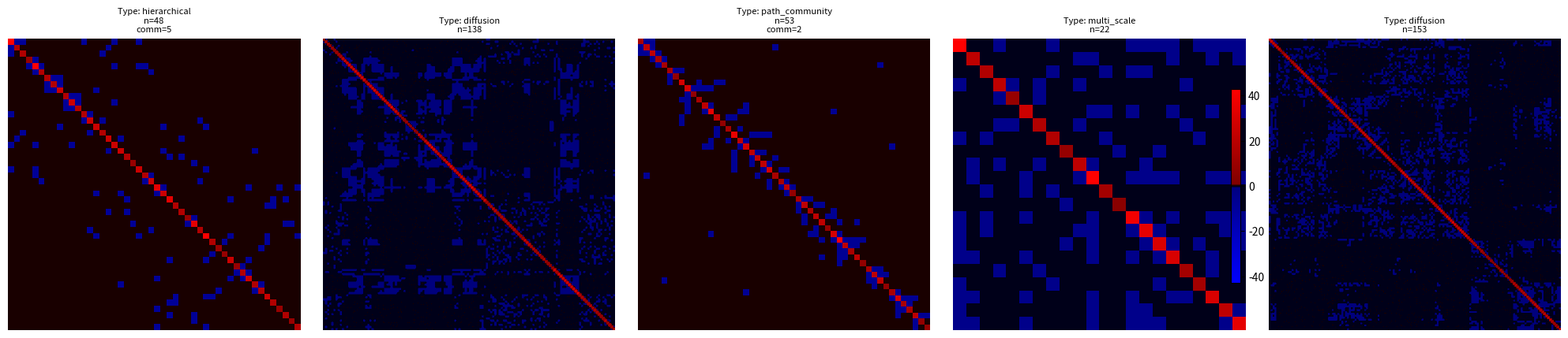

Python code for this plot:
import numpy as np
import networkx as nx
from dataclasses import dataclass
from enum import Enum
from typing import Optional, Tuple, List
import random
import matplotlib.pyplot as plt
import matplotlib.colors as mcolors
from tqdm import tqdm

class GraphType(Enum):
   PATH_COMMUNITY = "path_community"
   CIRCULANT_COMMUNITY = "circulant_community"
   APPROX_CIRCULANT = "approx_circulant"
   LOCAL_BANDED = "local_banded"
   HIERARCHICAL = "hierarchical"
   MULTI_SCALE = "multi_scale"
   DIFFUSION = "diffusion"

@dataclass
class GraphParams:
   n: int
   graph_type: GraphType
   # Community parameters
   num_communities: Optional[int] = None
   inter_community_prob: Optional[float] = None
   intra_community_prob: Optional[float] = None
   # Circulant parameters
   k_neighbors: Optional[int] = None
   perturbation_prob: Optional[float] = None
   # Local connectivity parameters
   min_connections: Optional[int] = None
   distance_decay: Optional[float] = None
   # Multi-scale parameters
   scale_widths: Optional[List[float]] = None
   scale_strengths: Optional[List[float]] = None
   # Diffusion parameters
   num_sources: Optional[int] = None
   diffusion_length: Optional[float] = None
   diffusion_strength: Optional[float] = None
   # General parameters
   periodic: bool = True
   allow_overlapping: bool = False

class LaplacianGenerator:
   def __init__(self):
       self.supported_types = {
           GraphType.PATH_COMMUNITY: self._generate_path_community,
           GraphType.CIRCULANT_COMMUNITY: self._generate_circulant_community,
           GraphType.APPROX_CIRCULANT: self._generate_approx_circulant,
           GraphType.LOCAL_BANDED: self._generate_local_banded,
           GraphType.HIERARCHICAL: self._generate_hierarchical,
           GraphType.MULTI_SCALE: self._generate_multi_scale,
           GraphType.DIFFUSION: self._generate_diffusion
       }

   def generate_random_params(self, min_nodes=100, max_nodes=1000) -> GraphParams:
       n = random.randint(min_nodes, max_nodes)
       graph_type = random.choice(list(GraphType))
       
       params = {
           'n': n,
           'graph_type': graph_type,
           'periodic': random.choice([True, False]),
           'allow_overlapping': random.choice([True, False])
       }
       
       if graph_type == GraphType.PATH_COMMUNITY:
           params.update({
               'num_communities': random.randint(2, int(np.sqrt(n))),
               'inter_community_prob': random.uniform(0.01, 0.3)
           })
       
       elif graph_type == GraphType.CIRCULANT_COMMUNITY:
           params.update({
               'num_communities': random.randint(2, int(np.sqrt(n))),
               'k_neighbors': random.randint(1, int(np.log2(n))),
               'inter_community_prob': random.uniform(0.01, 0.3),
               'intra_community_prob': random.uniform(0.01, 0.2)
           })
       
       elif graph_type == GraphType.APPROX_CIRCULANT:
           params.update({
               'k_neighbors': random.randint(1, int(np.log2(n))),
               'perturbation_prob': random.uniform(0, 0.2)
           })
       
       elif graph_type == GraphType.LOCAL_BANDED:
           params.update({
               'min_connections': random.randint(1, 3),
               'distance_decay': random.uniform(0.1, 2.0)
           })
       
       elif graph_type == GraphType.HIERARCHICAL:
           params.update({
               'num_communities': random.randint(2, int(np.sqrt(n))),
               'k_neighbors': random.randint(1, int(np.log2(n))),
               'inter_community_prob': random.uniform(0.01, 0.3)
           })
           
       elif graph_type == GraphType.MULTI_SCALE:
           num_scales = random.randint(2, 4)
           params.update({
               'scale_widths': [random.uniform(1, n/4) for _ in range(num_scales)],
               'scale_strengths': [random.uniform(0.1, 1.0) for _ in range(num_scales)]
           })
           
       elif graph_type == GraphType.DIFFUSION:
           params.update({
               'num_sources': random.randint(1, int(np.sqrt(n))),
               'diffusion_length': random.uniform(n/20, n/5),
               'diffusion_strength': random.uniform(0.1, 1.0)
           })
       
       return GraphParams(**params)

   def generate(self, params: GraphParams) -> Tuple[np.ndarray, nx.Graph]:
       if params.graph_type == GraphType.APPROX_CIRCULANT:
           params.k_neighbors = params.k_neighbors if params.k_neighbors is not None else 2
       elif params.graph_type == GraphType.CIRCULANT_COMMUNITY:
           params.k_neighbors = params.k_neighbors if params.k_neighbors is not None else 2
           params.num_communities = params.num_communities if params.num_communities is not None else 2
           params.inter_community_prob = params.inter_community_prob if params.inter_community_prob is not None else 0.1
       elif params.graph_type == GraphType.PATH_COMMUNITY:
           params.num_communities = params.num_communities if params.num_communities is not None else 2
           params.inter_community_prob = params.inter_community_prob if params.inter_community_prob is not None else 0.1
       elif params.graph_type == GraphType.LOCAL_BANDED:
           params.min_connections = params.min_connections if params.min_connections is not None else 1
           params.distance_decay = params.distance_decay if params.distance_decay is not None else 0.5
   
       generator_func = self.supported_types[params.graph_type]
       G = generator_func(params)
       
       if not nx.is_connected(G):
           self._make_connectivity(G)
           
       L = nx.laplacian_matrix(G).toarray()
       return L, G

   def _generate_path_community(self, params: GraphParams) -> nx.Graph:
       G = nx.Graph()
   
       node_positions = {i: random.uniform(0, 100) for i in range(params.n)}
       sorted_nodes = sorted(node_positions.keys(), key=lambda x: node_positions[x])
   
       # Generate variable-sized communities by partitioning the line
       remaining_nodes = params.n
       community_sizes = []
       min_size = 1
       max_size = max(min_size, params.n // params.num_communities)
   
       while remaining_nodes > 0:
           size = random.randint(min_size, min(max_size, remaining_nodes))
           community_sizes.append(size)
           remaining_nodes -= size
   
       # Create communities by grouping adjacent nodes
       communities = []
       idx = 0
       for size in community_sizes:
           community_nodes = sorted_nodes[idx:idx + size]
           communities.append(community_nodes)
           idx += size
   
       # Create local connections within communities
       for community_nodes in communities:
           size = len(community_nodes)
           # Connect nodes within the community based on proximity
           for i in range(size):
               for j in range(i + 1, size):
                   node_i = community_nodes[i]
                   node_j = community_nodes[j]
                   distance = abs(node_positions[node_i] - node_positions[node_j])
                   # Higher probability for closer nodes for bandedness
                   prob = np.exp(-distance / random.uniform(2.0, 5.0)) * random.uniform(0.7, 1.0)
                   if random.random() < prob:
                       G.add_edge(node_i, node_j)
   
       # Add inter-community connections with decreasing probability based on distance
       for idx in range(len(communities) - 1):
           community_a = communities[idx]
           community_b = communities[idx + 1]
   
           # Select a subset of nodes to attempt inter-community connections
           num_connections = random.randint(1, min(len(community_a), len(community_b)))
           nodes_a = random.sample(community_a, num_connections)
           nodes_b = random.sample(community_b, num_connections)
   
           for node_i, node_j in zip(nodes_a, nodes_b):
               distance = abs(node_positions[node_i] - node_positions[node_j])
               # Reduced probability for inter-community connections
               prob = params.inter_community_prob * np.exp(-distance / random.uniform(5.0, 15.0)) * random.uniform(0.5, 1.0)
               if random.random() < prob:
                   G.add_edge(node_i, node_j)
   
       # A few long-range connections
       num_long_range = random.randint(0, params.num_communities)
       for _ in range(num_long_range):
           node_i = random.choice(sorted_nodes)
           node_j = random.choice(sorted_nodes)
           if node_i != node_j:
               distance = abs(node_positions[node_i] - node_positions[node_j])
               # Very low probability for long-range connections
               prob = 0.01 * np.exp(-distance / random.uniform(20.0, 50.0))
               if random.random() < prob:
                   G.add_edge(node_i, node_j)
   
       return G

   def _generate_circulant_community(self, params: GraphParams) -> nx.Graph:
       G = nx.Graph()
       community_size = params.n // params.num_communities
       
       for c in range(params.num_communities):
           start = c * community_size
           for i in range(start, start + community_size):
               for j in range(1, params.k_neighbors + 1):
                   node1 = i
                   node2 = start + ((i - start + j) % community_size)
                   G.add_edge(node1, node2)
                   
       for i in range(params.num_communities):
           for j in range(i + 1, params.num_communities):
               start_i = i * community_size
               start_j = j * community_size
               for a in range(community_size):
                   if np.random.random() < params.inter_community_prob:
                       if np.random.random() < 0.5:
                           G.add_edge(start_i + a, start_j + (community_size - a - 1))
                       else:
                           G.add_edge(start_i + a, start_j + a)
       
       return G

   def _generate_approx_circulant(self, params: GraphParams) -> nx.Graph:
       G = nx.Graph()
       G.add_nodes_from(range(params.n))
       
       for i in range(params.n):
           for j in range(1, params.k_neighbors + 1):
               if params.periodic:
                   G.add_edge(i, (i + j) % params.n)
                   G.add_edge(i, (i - j) % params.n)
               else:
                   if i + j < params.n:
                       G.add_edge(i, i + j)
                   if i - j >= 0:
                       G.add_edge(i, i - j)
       
       if params.perturbation_prob:
           for i in range(params.n):
               for j in range(i + 1, params.n):
                   if np.random.random() < params.perturbation_prob:
                       if G.has_edge(i, j):
                           G.remove_edge(i, j)
                       else:
                           G.add_edge(i, j)
       
       return G

   def _generate_local_banded(self, params: GraphParams) -> nx.Graph:
       G = nx.Graph()
       G.add_nodes_from(range(params.n))
       
       for i in range(params.n):
           connected = 0
           while connected < params.min_connections:
               for j in range(params.n):
                   if i != j:
                       distance = min(abs(i - j), params.n - abs(i - j)) if params.periodic else abs(i - j)
                       prob = np.exp(-distance * params.distance_decay)
                       if np.random.random() < prob:
                           G.add_edge(i, j)
                           connected += 1
                           if connected >= params.min_connections:
                               break
       
       return G

   def _generate_hierarchical(self, params: GraphParams) -> nx.Graph:
       G = nx.Graph()
       G.add_nodes_from(range(params.n))
       
       # Create multiple levels of hierarchy
       num_levels = random.randint(2, 4)
       nodes_per_level = []
       remaining_nodes = params.n
       
       for level in range(num_levels - 1):
           size = remaining_nodes // (num_levels - level)
           nodes_per_level.append(size)
           remaining_nodes -= size
       nodes_per_level.append(remaining_nodes)
       
       # Generate connections at each level
       current_node = 0
       clusters = []
       
       for level, size in enumerate(nodes_per_level):
           level_clusters = []
           cluster_size = max(3, size // random.randint(3, 6))
           
           while current_node < sum(nodes_per_level[:level+1]):
               cluster_nodes = list(range(current_node, 
                                        min(current_node + cluster_size, 
                                            sum(nodes_per_level[:level+1]))))
               
               # Create intra-cluster connections
               density = 0.7 / (level + 1)  # Decrease density at lower levels
               for i in cluster_nodes:
                   for j in cluster_nodes:
                       if i < j and random.random() < density:
                           G.add_edge(i, j)
               
               level_clusters.append(cluster_nodes)
               current_node += len(cluster_nodes)
           
           clusters.append(level_clusters)
       
       # Connect clusters across levels with varying densities
       for level in range(len(clusters) - 1):
           upper_clusters = clusters[level]
           lower_clusters = clusters[level + 1]
           
           for upper in upper_clusters:
               num_connections = random.randint(1, 3)
               target_clusters = random.sample(lower_clusters, 
                                             min(num_connections, len(lower_clusters)))
               
               for lower in target_clusters:
                   # Create multiple connections between clusters
                   num_edges = random.randint(1, 3)
                   for _ in range(num_edges):
                       source = random.choice(upper)
                       target = random.choice(lower)
                       G.add_edge(source, target)
       
       return G

   def _generate_multi_scale(self, params: GraphParams) -> nx.Graph:
       import numpy as np
       import networkx as nx
   
       G = nx.Graph()
       n = params.n
   
       # Assign random positions to nodes in a 1D space (from 0 to 1)
       positions = np.random.uniform(0, 1, n)
   
       # Sort nodes by their positions to make adjacency matrix banded
       sorted_indices = np.argsort(positions)
       sorted_positions = positions[sorted_indices]
   
       # Map the sorted indices back to original node indices
       index_map = {sorted_index: original_index for original_index, sorted_index in enumerate(sorted_indices)}
       inverse_index_map = {v: k for k, v in index_map.items()}
   
       # Randomize per-node parameters for organic diversity
       node_strengths = np.random.uniform(0.5, 1.5, n)  # Strengths between 0.5 and 1.5
       node_scales = np.random.uniform(0.05, 0.2, n)     # Scales between 0.05 and 0.2
   
       # Maximum scale to determine neighbor consideration range
       max_scale = np.max(node_scales)
       # Determine the maximum distance in terms of node indices after sorting
       Dmax = int(np.ceil(3 * n * max_scale))  # Adjust factor to control band width
   
       G.add_nodes_from(range(n))
   
       # Iterate over nodes in sorted order
       for i in range(n):
           orig_i = sorted_indices[i]
           strength_i = node_strengths[orig_i]
           scale_i = node_scales[orig_i]
           pos_i = positions[orig_i]
   
           # Consider neighbors within Dmax positions
           start = max(0, i - Dmax)
           end = min(n, i + Dmax + 1)  # +1 to include the endpoint
   
           for j in range(start, end):
               if i == j:
                   continue  # Skip self-connections
   
               orig_j = sorted_indices[j]
               strength_j = node_strengths[orig_j]
               scale_j = node_scales[orig_j]
               pos_j = positions[orig_j]
   
               # Calculate distance with periodic boundary conditions if applicable
               distance = abs(pos_i - pos_j)
               if params.periodic:
                   distance = min(distance, 1 - distance)  # Account for wrap-around
   
               # Compute average strength and scale
               strength = (strength_i + strength_j) / 2
               scale = (scale_i + scale_j) / 2
   
               # Compute connection probability based on distance
               prob = strength * np.exp(-distance / scale)
               prob = min(prob, 1.0)  # Cap probability at 1
   
               if np.random.random() < prob:
                   G.add_edge(orig_i, orig_j)
   
       return G
   
   def _generate_diffusion(self, params: GraphParams) -> nx.Graph:
       G = nx.Graph()
       G.add_nodes_from(range(params.n))
   
       # Assign positions to nodes along a line with clustering tendencies
       positions = {}
       current_pos = 0.0
       while len(positions) < params.n:
           # Random step size to create clusters and varied spacing
           step = random.expovariate(1.0) * random.choice([-1, 1]) * random.uniform(0.5, 1.5)
           current_pos += step
           positions[len(positions)] = current_pos
   
       # Normalize positions to range [0, 1] to avoid dependence on node index or total nodes
       min_pos = min(positions.values())
       max_pos = max(positions.values())
       range_pos = max_pos - min_pos if max_pos != min_pos else 1.0
       for node in positions:
           positions[node] = (positions[node] - min_pos) / range_pos
   
       # Define multiple regions with varied diffusion properties
       num_regions = random.randint(3, 6)
       regions = []
       for _ in range(num_regions):
           region_center = random.uniform(0, 1)
           region = {
               'center': region_center,
               'width': random.uniform(0.05, 0.2),
               'diffusion_length': params.diffusion_length * random.uniform(0.5, 2.0),
               'diffusion_strength': params.diffusion_strength * random.uniform(0.5, 2.0),
               'influence': random.uniform(0.5, 1.5)
           }
           regions.append(region)
   
       # Assign nodes to regions based on their positions
       node_regions = {i: [] for i in range(params.n)}
       for node in range(params.n):
           pos = positions[node]
           for idx, region in enumerate(regions):
               # Compute distance to region center with periodic boundary conditions
               dist_to_center = min(abs(pos - region['center']), 1 - abs(pos - region['center']))
               if dist_to_center <= region['width']:
                   node_regions[node].append(idx)
   
       # Define decay function for edge probability based on distance
       def connection_probability(distance, decay_length):
           return np.exp(-distance / decay_length)
   
       # Define maximum distance for potential connections to enforce bandedness and sparsity
       max_connection_distance = random.uniform(0.05, 0.15)  # Adjusted to control sparsity and bandedness
   
       # For each node, consider potential connections within the max distance
       for i in range(params.n):
           pos_i = positions[i]
           # Find nodes within the maximum connection distance
           potential_neighbors = []
           for j in range(params.n):
               if i != j:
                   pos_j = positions[j]
                   # Compute minimal distance considering periodicity
                   distance = min(abs(pos_i - pos_j), 1 - abs(pos_i - pos_j))
                   if distance <= max_connection_distance:
                       potential_neighbors.append((j, distance))
   
           # Shuffle potential neighbors to introduce randomness
           random.shuffle(potential_neighbors)
   
           # Iterate over potential neighbors to decide on edge creation
           for j, distance in potential_neighbors:
               # Accumulate influences from shared regions
               total_influence = 0.0
               shared_regions = set(node_regions[i]) & set(node_regions[j])
               if shared_regions:
                   for region_idx in shared_regions:
                       region = regions[region_idx]
                       # Incorporate randomness into influence calculation
                       prob = (
                           region['diffusion_strength'] *
                           connection_probability(distance, region['diffusion_length']) *
                           region['influence'] *
                           random.uniform(0.9, 1.1)
                       )
                       total_influence += prob
               else:
                   # Base influence for nodes not sharing a region
                   base_diffusion_length = params.diffusion_length * random.uniform(0.8, 1.2)
                   base_diffusion_strength = params.diffusion_strength * random.uniform(0.1, 0.4)
                   prob = (
                       base_diffusion_strength *
                       connection_probability(distance, base_diffusion_length) *
                       random.uniform(0.8, 1.0)
                   )
                   total_influence += prob
   
               # Introduce additional randomness to mimic natural fluctuations
               total_influence *= random.uniform(0.7, 1.3)
   
               #  Probabilities stay within [0, 1]
               total_influence = min(total_influence, 1.0)
   
               # Add edge based on computed influence
               if random.random() < total_influence:
                   G.add_edge(i, j)
   
       return G


   def _make_connectivity(self, G: nx.Graph):
       components = list(nx.connected_components(G))
       while len(components) > 1:
           c1 = random.choice(list(components[0]))
           c2 = random.choice(list(components[1]))
           G.add_edge(c1, c2)
           components = list(nx.connected_components(G))

def generate_training_data(num_samples: int, min_nodes: int = 100, max_nodes: int = 1000) -> List[Tuple[np.ndarray, GraphParams]]:
   generator = LaplacianGenerator()
   samples = []
   
   with tqdm(total=num_samples, desc="Generating samples") as pbar:
       for i in range(num_samples):
           pbar.set_description(f"Generating sample {i+1}/{num_samples}")
           
           params = generator.generate_random_params(min_nodes, max_nodes)
           print(f"\nGenerating {params.graph_type.value} graph with {params.n} nodes...")
           L, _ = generator.generate(params)
           samples.append((L, params))
           
           pbar.update(1)
           percentage = ((i + 1) / num_samples) * 100
           pbar.set_postfix({"Completed": f"{percentage:.1f}%"})
   
   return samples


def visualize_matrices(samples, num_display=5):
    """Visualize random selection of generated Laplacian matrices"""
    if len(samples) < num_display:
        num_display = len(samples)
    
    # Randomly select samples
    display_samples = random.sample(samples, num_display)
    
    # Create subplot grid
    fig, axes = plt.subplots(1, num_display, figsize=(20, 4))
    if num_display == 1:
        axes = [axes]
    
    # Create vibrant colormap with narrow black band for zero
    colors = [
        '#0000FF',  # Vibrant blue
        '#000080',  # Dark blue
        '#000000',  # Black for zero
        '#800000',  # Dark red
        '#FF0000'   # Vibrant red
    ]
    # Position the colors to create narrow black band
    positions = [0, 0.49, 0.5, 0.51, 1]
    cmap = mcolors.LinearSegmentedColormap.from_list('custom', 
        list(zip(positions, colors)), N=256)
    
    for idx, (ax, (L, params)) in enumerate(zip(axes, display_samples)):
        # Normalize matrix values
        vmax = max(abs(L.min()), abs(L.max()))
        
        # Create norm separately
        norm = mcolors.TwoSlopeNorm(vmin=-vmax, vcenter=0, vmax=vmax)
        
        # Plot matrix with high contrast
        im = ax.imshow(L, cmap=cmap, aspect='equal', norm=norm)
        
        # Add title with parameters
        title = f"Type: {params.graph_type.value}\n"
        title += f"n={params.n}"
        if params.num_communities:
            title += f"\ncomm={params.num_communities}"
        ax.set_title(title, size=8)
        ax.axis('off')
    
    # Add colorbar
    fig.colorbar(im, ax=axes, location='right', shrink=0.8)
    plt.tight_layout()
    plt.show()
    
    # Print detailed parameters
    print("\nDetailed parameters for displayed matrices:")
    for idx, (L, params) in enumerate(display_samples):
        print(f"\nMatrix {idx+1}:")
        print(f"  Type: {params.graph_type.value}")
        print(f"  Nodes: {params.n}")
        if params.num_communities:
            print(f"  Communities: {params.num_communities}")
        if params.k_neighbors:
            print(f"  Neighbors: {params.k_neighbors}")
        if params.inter_community_prob:
            print(f"  Inter-comm prob: {params.inter_community_prob:.3f}")
        if params.intra_community_prob:
            print(f"  Intra-comm prob: {params.intra_community_prob:.3f}")
        if params.perturbation_prob:
            print(f"  Perturbation prob: {params.perturbation_prob:.3f}")
        if params.distance_decay:
            print(f"  Distance decay: {params.distance_decay:.3f}")

def main():
    # Generate sample dataset
    print("Generating Laplacian matrices...")
    samples = generate_training_data(
        num_samples=20,
        min_nodes=10,
        max_nodes=200
    )
    
    # Visualize random selection
    print("\nVisualizing 5 random samples:")
    visualize_matrices(samples, num_display=5)
    
    # Print summary statistics
    print("\nGenerated dataset summary:")
    type_counts = {}
    for _, params in samples:
        type_counts[params.graph_type.value] = type_counts.get(params.graph_type.value, 0) + 1
    
    print("\nGraph type distribution:")
    for type_name, count in type_counts.items():
        print(f"  {type_name}: {count}")

if __name__ == "__main__":
    main()
